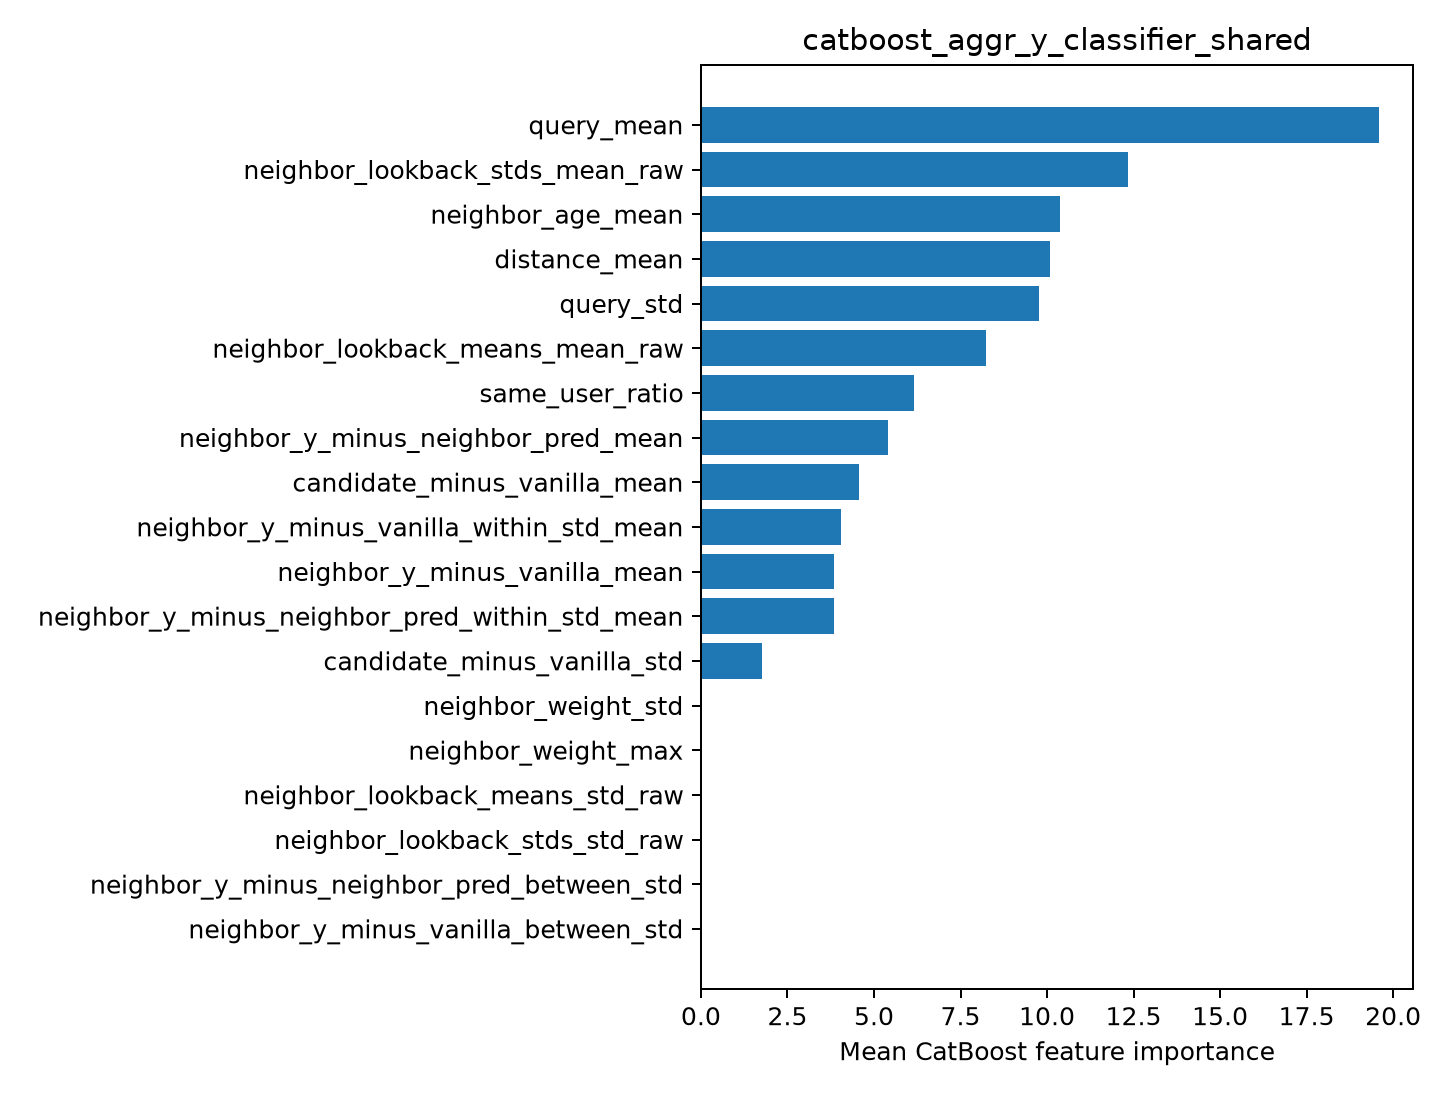

The table this chart was drawn from, first rows:
feature, importance
query_mean, 19.59
neighbor_lookback_stds_mean_raw, 12.33
neighbor_age_mean, 10.37
distance_mean, 10.09
query_std, 9.779
neighbor_lookback_means_mean_raw, 8.225
same_user_ratio, 6.148
neighbor_y_minus_neighbor_pred_mean, 5.407
candidate_minus_vanilla_mean, 4.557
neighbor_y_minus_vanilla_within_std_mean, 4.043
neighbor_y_minus_vanilla_mean, 3.843
neighbor_y_minus_neighbor_pred_within_st…, 3.837
candidate_minus_vanilla_std, 1.773
neighbor_weight_std, 0.0
neighbor_weight_max, 0.0
neighbor_lookback_means_std_raw, 0.0
neighbor_lookback_stds_std_raw, 0.0
neighbor_y_minus_neighbor_pred_between_s…, 0.0
neighbor_y_minus_vanilla_between_std, 0.0
